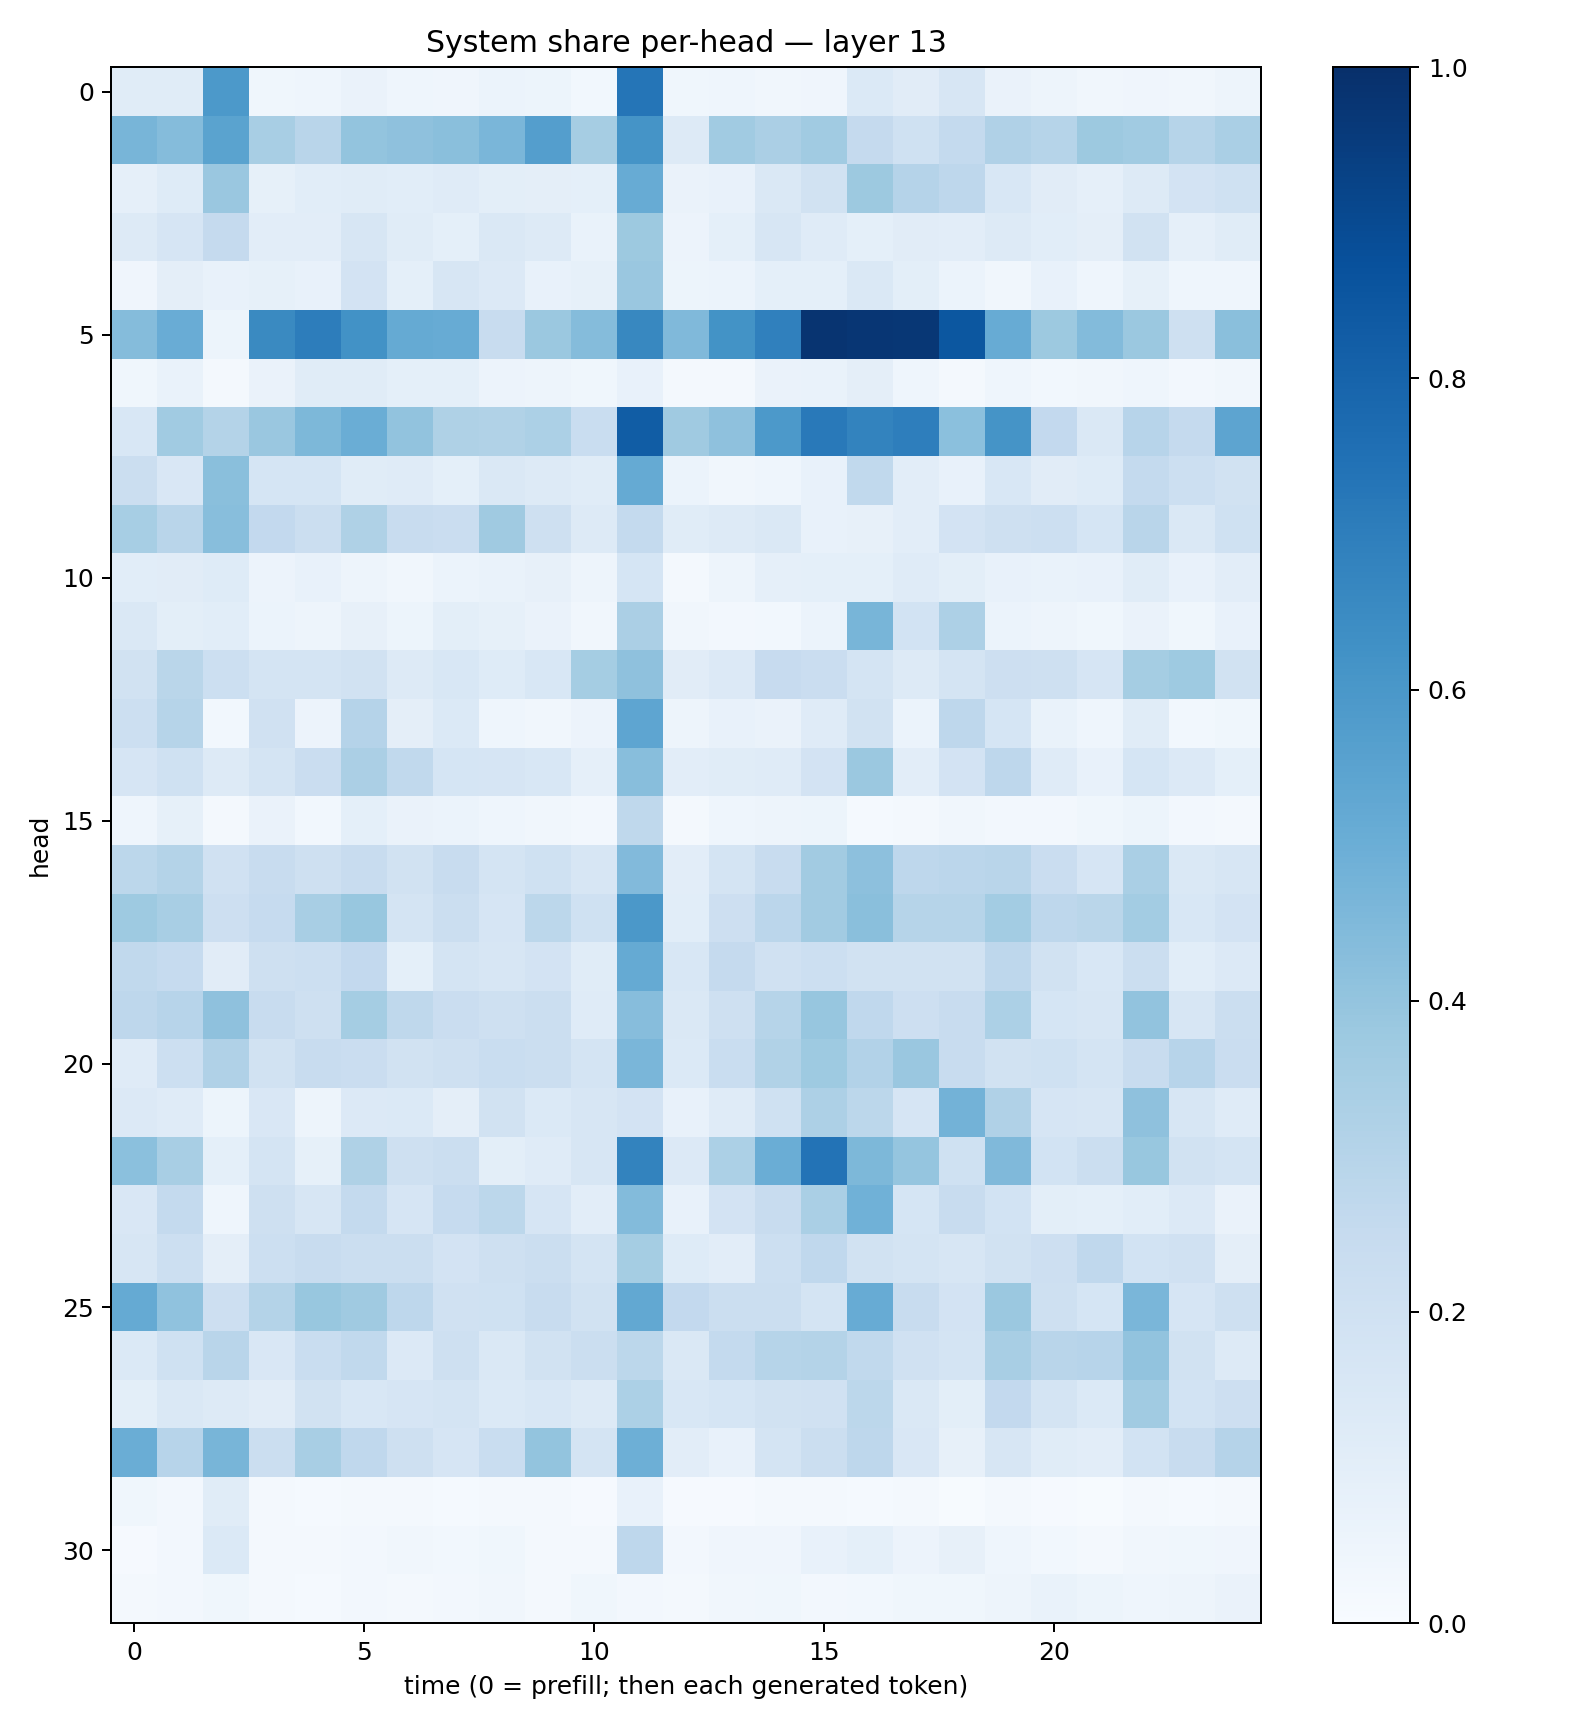

Source data for this figure (header and first rows):
0.11577973, 0.114341, 0.59068125, 0.03696662, 0.043444768, 0.063831635, 0.044196416, 0.041928057, 0.060774326, 0.053879905, 0.030733606, 0.73166764, 0.036210913, 0.044763707, 0.032539874, 0.042704202, 0.14021829, 0.112307265, 0.15790915, 0.06566765, 0.04723919, 0.034403753, 0.042530213, 0.033212695
0.4654, 0.4336, 0.547, 0.3422, 0.2901, 0.4021, 0.4103, 0.4243, 0.4636, 0.5677, 0.3516, 0.615, 0.1284, 0.3658, 0.3334, 0.3644, 0.2523, 0.2031, 0.2554, 0.3166, 0.2971, 0.3765, 0.3634, 0.2982
0.08849, 0.1234, 0.3835, 0.0856, 0.1082, 0.1167, 0.1063, 0.1193, 0.09795, 0.09617, 0.0923, 0.5096, 0.06251, 0.07622, 0.1417, 0.1909, 0.3773, 0.3035, 0.2769, 0.1556, 0.1121, 0.08749, 0.1275, 0.1826
0.1306, 0.1679, 0.253, 0.1028, 0.1049, 0.1573, 0.1138, 0.09151, 0.1446, 0.1263, 0.06914, 0.3789, 0.05551, 0.09102, 0.1572, 0.1199, 0.0921, 0.1119, 0.1023, 0.132, 0.1075, 0.09756, 0.188, 0.08905
0.03914, 0.09485, 0.07082, 0.08363, 0.07272, 0.1814, 0.09349, 0.1576, 0.1363, 0.07093, 0.08536, 0.3832, 0.05438, 0.05991, 0.09186, 0.09049, 0.1435, 0.09851, 0.06056, 0.03247, 0.07198, 0.0446, 0.08355, 0.04305
0.4347, 0.5077, 0.05115, 0.6538, 0.6998, 0.6244, 0.5176, 0.5084, 0.2356, 0.3791, 0.4352, 0.6634, 0.447, 0.6185, 0.6902, 0.9817, 0.9736, 0.9698, 0.8493, 0.5089, 0.3781, 0.4407, 0.3817, 0.2095
0.03551, 0.06766, 0.02295, 0.06411, 0.116, 0.1154, 0.08993, 0.09209, 0.05822, 0.04872, 0.03716, 0.07419, 0.0163, 0.02201, 0.06345, 0.06981, 0.09465, 0.04593, 0.02269, 0.04336, 0.03069, 0.03326, 0.04329, 0.02394
0.1553, 0.367, 0.3074, 0.3859, 0.4543, 0.5016, 0.4031, 0.3218, 0.3151, 0.3315, 0.2323, 0.8271, 0.3684, 0.4136, 0.5927, 0.7173, 0.6766, 0.6975, 0.4185, 0.6169, 0.2606, 0.1461, 0.2961, 0.2529
0.221, 0.1494, 0.4248, 0.1693, 0.1715, 0.1166, 0.1191, 0.09023, 0.1413, 0.1276, 0.1133, 0.5175, 0.06175, 0.03257, 0.04627, 0.07406, 0.2647, 0.1017, 0.07087, 0.1529, 0.1128, 0.1227, 0.2573, 0.2152
0.3441, 0.2917, 0.4267, 0.2614, 0.2207, 0.3242, 0.237, 0.2283, 0.3695, 0.2103, 0.1322, 0.2553, 0.1162, 0.1303, 0.1407, 0.07272, 0.08135, 0.1029, 0.1805, 0.2067, 0.2153, 0.1714, 0.29, 0.1421
0.1092, 0.1109, 0.1244, 0.0582, 0.07102, 0.05043, 0.0334, 0.05927, 0.06732, 0.0788, 0.04742, 0.17, 0.02195, 0.0498, 0.08621, 0.09017, 0.09087, 0.1188, 0.1006, 0.07659, 0.06934, 0.07701, 0.1154, 0.07404
0.1452, 0.09785, 0.106, 0.06162, 0.04988, 0.08022, 0.05106, 0.1011, 0.08338, 0.06451, 0.03342, 0.3358, 0.03411, 0.02484, 0.03097, 0.059, 0.4657, 0.1844, 0.3263, 0.05923, 0.04966, 0.03852, 0.06283, 0.03521
0.1928, 0.2881, 0.2175, 0.1797, 0.1745, 0.1924, 0.1272, 0.1549, 0.1222, 0.1524, 0.3548, 0.4104, 0.1099, 0.1365, 0.2442, 0.2293, 0.1765, 0.13, 0.1755, 0.2143, 0.2089, 0.1648, 0.3551, 0.3731
0.216, 0.299, 0.02801, 0.199, 0.0582, 0.3039, 0.09718, 0.1384, 0.0467, 0.03357, 0.05745, 0.5352, 0.04702, 0.07642, 0.06542, 0.1183, 0.1933, 0.06168, 0.2754, 0.1715, 0.06876, 0.04591, 0.1156, 0.03031
0.1659, 0.1997, 0.1274, 0.1719, 0.2292, 0.3327, 0.2644, 0.1712, 0.1675, 0.1546, 0.08789, 0.4285, 0.1023, 0.1166, 0.1205, 0.1809, 0.381, 0.1036, 0.1819, 0.2743, 0.1195, 0.0741, 0.1701, 0.1339
0.04352, 0.08325, 0.01725, 0.06594, 0.02887, 0.09185, 0.06372, 0.06203, 0.04365, 0.03206, 0.0259, 0.2715, 0.01978, 0.04407, 0.05002, 0.05464, 0.01271, 0.02224, 0.03444, 0.02389, 0.02466, 0.03588, 0.05175, 0.0251
0.2788, 0.306, 0.1955, 0.242, 0.204, 0.239, 0.1915, 0.2354, 0.1776, 0.2016, 0.1569, 0.4451, 0.1047, 0.1783, 0.2352, 0.3626, 0.4152, 0.2756, 0.2849, 0.2918, 0.227, 0.1676, 0.3362, 0.1438
0.3735, 0.3405, 0.2114, 0.2466, 0.3429, 0.3892, 0.1771, 0.2248, 0.1675, 0.2776, 0.2031, 0.5952, 0.1082, 0.2111, 0.2819, 0.362, 0.4221, 0.299, 0.2978, 0.3566, 0.2771, 0.2877, 0.3558, 0.1539
0.2627, 0.2496, 0.1107, 0.2041, 0.215, 0.2591, 0.09015, 0.1721, 0.159, 0.1801, 0.1157, 0.5161, 0.1528, 0.2508, 0.196, 0.2167, 0.1903, 0.1891, 0.193, 0.2751, 0.1896, 0.1524, 0.2255, 0.109
0.277, 0.2956, 0.4109, 0.2381, 0.2036, 0.352, 0.2734, 0.2286, 0.2069, 0.2188, 0.118, 0.4324, 0.1429, 0.2034, 0.2976, 0.3922, 0.267, 0.2145, 0.237, 0.3289, 0.1716, 0.1635, 0.4036, 0.1595
0.1206, 0.2169, 0.3185, 0.1875, 0.2344, 0.2281, 0.1949, 0.21, 0.2322, 0.2229, 0.1748, 0.4644, 0.1382, 0.2332, 0.3151, 0.3722, 0.3118, 0.3855, 0.2398, 0.188, 0.2029, 0.1764, 0.2389, 0.2948
0.133, 0.1198, 0.05287, 0.1501, 0.05071, 0.1328, 0.1369, 0.09614, 0.192, 0.1377, 0.157, 0.1799, 0.07797, 0.1186, 0.2008, 0.3281, 0.2783, 0.1662, 0.4768, 0.3188, 0.1666, 0.1575, 0.4134, 0.161
0.4204, 0.3428, 0.09167, 0.1782, 0.0826, 0.3236, 0.2064, 0.2259, 0.1003, 0.1174, 0.1569, 0.6767, 0.1341, 0.3282, 0.5014, 0.7393, 0.4555, 0.3953, 0.2, 0.4486, 0.1845, 0.2228, 0.3868, 0.1946
0.1521, 0.255, 0.04609, 0.2037, 0.1609, 0.2561, 0.1679, 0.2496, 0.2796, 0.1679, 0.1024, 0.4394, 0.07194, 0.1803, 0.2414, 0.3376, 0.4856, 0.1718, 0.2349, 0.1859, 0.09819, 0.09299, 0.1061, 0.1341
0.1622, 0.217, 0.09629, 0.2153, 0.242, 0.223, 0.2251, 0.1829, 0.2082, 0.226, 0.1739, 0.3517, 0.1232, 0.1044, 0.2177, 0.2659, 0.1915, 0.1743, 0.1601, 0.1942, 0.2125, 0.2691, 0.187, 0.1958
0.5161, 0.4065, 0.2126, 0.3076, 0.3876, 0.3688, 0.2767, 0.1986, 0.201, 0.2394, 0.1884, 0.5271, 0.2609, 0.2201, 0.2263, 0.1738, 0.511, 0.2352, 0.1822, 0.3821, 0.2086, 0.1704, 0.463, 0.1668
0.1383, 0.1993, 0.2924, 0.1509, 0.231, 0.2644, 0.133, 0.2071, 0.1467, 0.1917, 0.2202, 0.2789, 0.1476, 0.2552, 0.2972, 0.3074, 0.2639, 0.1991, 0.1735, 0.3428, 0.2904, 0.2935, 0.4044, 0.1893
0.1002, 0.1408, 0.1314, 0.1115, 0.1936, 0.1523, 0.1665, 0.179, 0.1394, 0.154, 0.1294, 0.3287, 0.1549, 0.1694, 0.192, 0.1971, 0.2774, 0.1464, 0.09822, 0.2592, 0.1741, 0.1402, 0.364, 0.1849
0.503, 0.2934, 0.4687, 0.2193, 0.3413, 0.2684, 0.2099, 0.1645, 0.2327, 0.4012, 0.1744, 0.4956, 0.1023, 0.07456, 0.1743, 0.2221, 0.2749, 0.1498, 0.08011, 0.1633, 0.1169, 0.1044, 0.1842, 0.2362
0.03899, 0.02376, 0.1138, 0.01831, 0.01445, 0.01837, 0.01837, 0.01181, 0.02151, 0.01789, 0.00949, 0.07267, 0.008168, 0.01088, 0.01687, 0.01761, 0.01406, 0.01936, 0.006822, 0.01609, 0.007901, 0.005631, 0.02072, 0.01344
0.009138, 0.02584, 0.1391, 0.01774, 0.01836, 0.02658, 0.03195, 0.02829, 0.03816, 0.01942, 0.0184, 0.2769, 0.02488, 0.04176, 0.04061, 0.07499, 0.08988, 0.05759, 0.07815, 0.04359, 0.02841, 0.02004, 0.03383, 0.03819
0.02313, 0.02697, 0.03842, 0.01698, 0.01347, 0.02353, 0.02223, 0.02553, 0.03334, 0.0205, 0.03622, 0.02657, 0.02042, 0.03237, 0.03673, 0.02496, 0.02855, 0.03705, 0.03615, 0.04985, 0.0672, 0.05351, 0.04533, 0.04698
